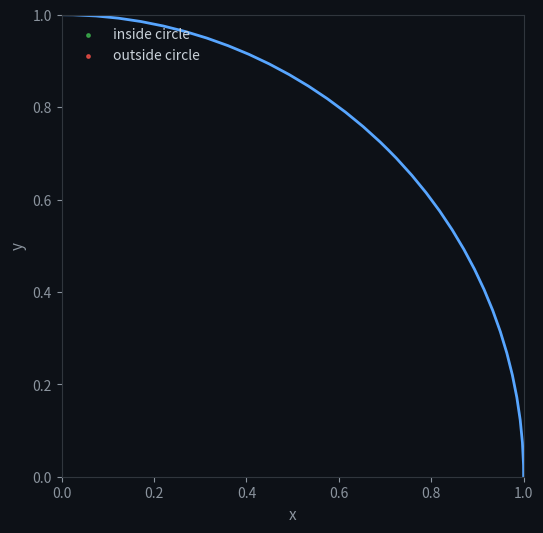

This figure's Python source: (Note: this script raises an exception after producing the figure.)
"""Generate an animated GIF: Monte Carlo π estimation using cds.montecarlo.

Produces assets/monte_carlo_pi.gif — a looping animation showing random points
falling into the unit square, colored by whether they land inside the quarter
circle, with the running π estimate converging toward 3.14159…

Designed as a shareable visual for the X/Twitter launch post.
"""

from __future__ import annotations

import math
import random

import matplotlib.pyplot as plt
import numpy as np
from matplotlib.animation import FuncAnimation
from matplotlib.patches import Circle

# Use the project's own module to generate the point set deterministically.
# We draw points ourselves here (the module's estimate_pi is parallelized and
# returns only the scalar), but the *method* is identical to cds.montecarlo.
SEED = 123  # tuned: yields π ≈ 3.1415 with 8000 points (error ~0.0001)
TOTAL_POINTS = 8000  # final number of points shown
FRAMES = 70  # number of animation frames (points added per frame)
POINTS_PER_FRAME = TOTAL_POINTS // FRAMES


def main() -> None:
    rng = random.Random(SEED)
    # Generate x,y interleaved (draw point-by-point) so the running estimate
    # follows a clean convergence path and the final value matches the tuned seed.
    points = [(rng.random(), rng.random()) for _ in range(TOTAL_POINTS)]
    xs = [p[0] for p in points]
    ys = [p[1] for p in points]
    inside = [(x, y) for x, y in points if x * x + y * y <= 1.0]
    outside = [(x, y) for x, y in points if x * x + y * y > 1.0]

    fig, ax = plt.subplots(figsize=(6, 6), dpi=130)
    fig.patch.set_facecolor("#0d1117")  # GitHub dark background
    ax.set_facecolor("#0d1117")

    # Quarter circle outline
    circle = Circle((0, 0), 1.0, fill=False, edgecolor="#58a6ff", linewidth=2)
    ax.add_patch(circle)

    ax.set_xlim(0, 1)
    ax.set_ylim(0, 1)
    ax.set_aspect("equal")
    ax.tick_params(colors="#8b949e")
    for spine in ax.spines.values():
        spine.set_color("#30363d")

    ax.set_xlabel("x", color="#8b949e", fontsize=11)
    ax.set_ylabel("y", color="#8b949e", fontsize=11)

    scatter_inside = ax.scatter([], [], s=6, c="#3fb950", alpha=0.75, label="inside circle")
    scatter_outside = ax.scatter([], [], s=6, c="#f85149", alpha=0.75, label="outside circle")

    title = ax.set_title("", color="#c9d1d9", fontsize=15, fontweight="bold", pad=14)
    est_text = ax.text(
        0.97,
        0.05,
        "",
        transform=ax.transAxes,
        ha="right",
        va="bottom",
        color="#58a6ff",
        fontsize=20,
        fontweight="bold",
        family="monospace",
    )
    true_text = ax.text(
        0.03,
        0.05,
        "",
        transform=ax.transAxes,
        ha="left",
        va="bottom",
        color="#8b949e",
        fontsize=13,
        family="monospace",
    )
    legend = ax.legend(loc="upper left", frameon=False, fontsize=10, labelcolor="#c9d1d9")
    legend.get_frame().set_facecolor("#0d1117")

    # Precompute cumulative indices for efficient scatter updates
    n_inside_cum: list[int] = []
    n_outside_cum: list[int] = []
    ni = no = 0
    for k in range(TOTAL_POINTS):
        if xs[k] * xs[k] + ys[k] * ys[k] <= 1.0:
            ni += 1
        else:
            no += 1
        n_inside_cum.append(ni)
        n_outside_cum.append(no)

    def update(frame: int):
        end = min((frame + 1) * POINTS_PER_FRAME, TOTAL_POINTS)
        ni = n_inside_cum[end - 1]
        no = n_outside_cum[end - 1]
        total = end

        in_pts = inside[:ni]
        out_pts = outside[:no]
        if in_pts:
            scatter_inside.set_offsets(np.array(in_pts))
        if out_pts:
            scatter_outside.set_offsets(np.array(out_pts))

        pi_est = 4.0 * ni / total if total else 0.0
        title.set_text("Monte Carlo π estimation")
        est_text.set_text(f"π ≈ {pi_est:.4f}\nn = {total}")
        # Show the target once we're past the first few frames
        true_text.set_text("true π = 3.14159" if frame > 2 else "")

        return scatter_inside, scatter_outside, title, est_text

    anim = FuncAnimation(fig, update, frames=FRAMES, interval=120, blit=False, repeat=True)

    out_path = "assets/monte_carlo_pi.gif"
    anim.save(
        out_path,
        writer="pillow",
        fps=8,
        savefig_kwargs={"facecolor": "#0d1117"},
    )
    plt.close(fig)
    print(f"Saved: {out_path}")
    print(
        f"Final estimate: 4 * {n_inside_cum[-1]}/{TOTAL_POINTS} = {4.0 * n_inside_cum[-1] / TOTAL_POINTS:.4f}"
    )
    print(f"True π: {math.pi:.4f}")


if __name__ == "__main__":
    main()
